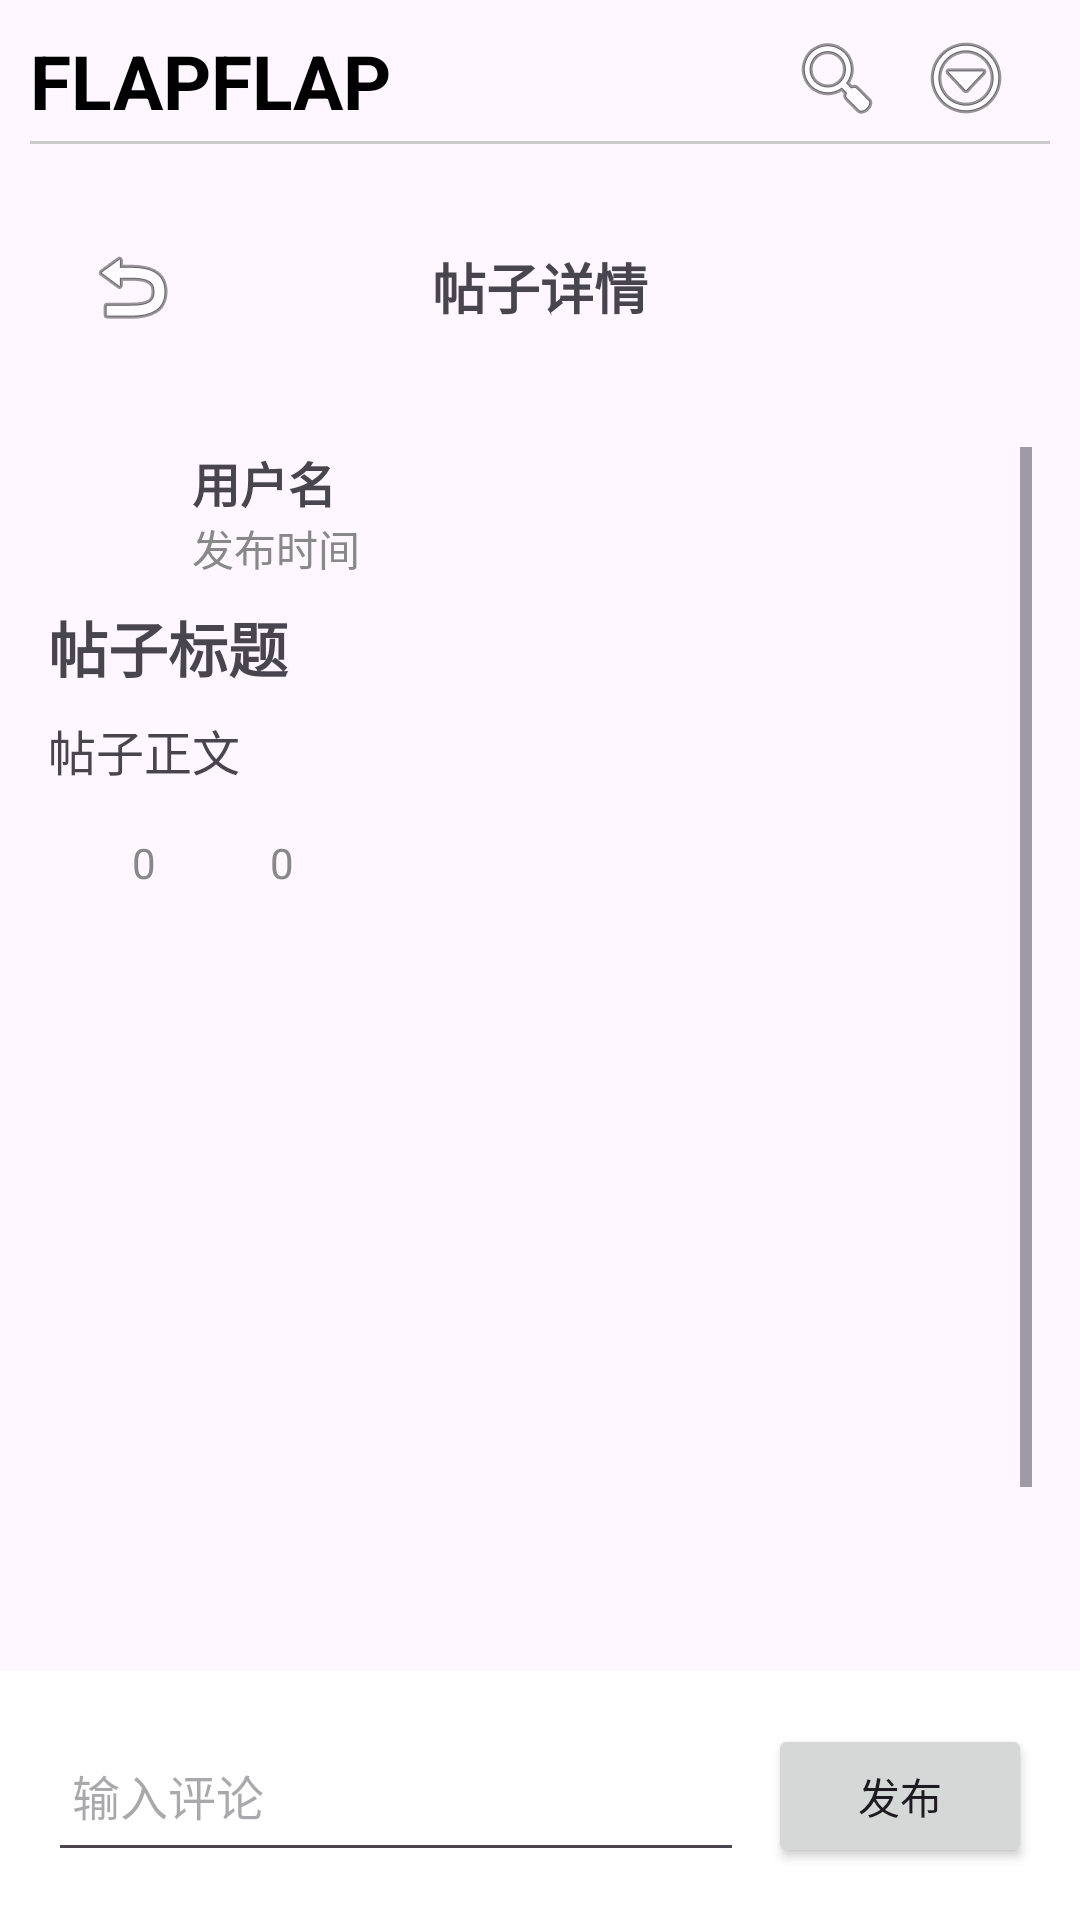

The Android layout XML behind this screen, and the referenced resources:
<!-- AndroidManifest.xml: application theme Theme.Flapflap_front -->
<!-- res/layout/activity_post_detail.xml -->
<?xml version="1.0" encoding="utf-8"?>
<LinearLayout xmlns:android="http://schemas.android.com/apk/res/android"
    xmlns:tools="http://schemas.android.com/tools"
    android:layout_width="match_parent"
    android:layout_height="match_parent"
    android:orientation="vertical"
    tools:context=".PostDetailActivity">

    <include
        android:id="@+id/toolbar"
        layout="@layout/view_toolbar" />

    <RelativeLayout
        android:layout_width="match_parent"
        android:layout_height="75dp"
        android:padding="16dp">

        <ImageButton
            android:id="@+id/btn_back"
            android:layout_width="56dp"
            android:layout_height="56dp"
            android:background="?attr/selectableItemBackgroundBorderless"
            android:contentDescription="back_button"
            android:src="@android:drawable/ic_menu_revert" />

        <TextView
            android:id="@+id/tv_title"
            android:layout_width="wrap_content"
            android:layout_height="wrap_content"
            android:layout_centerInParent="true"
            android:text="帖子详情"
            android:textSize="18sp"
            android:textStyle="bold" />
    </RelativeLayout>

    <ScrollView
        android:layout_width="match_parent"
        android:layout_height="0dp"
        android:layout_weight="1"
        android:padding="16dp">

        <LinearLayout
            android:layout_width="match_parent"
            android:layout_height="wrap_content"
            android:orientation="vertical">

            <LinearLayout
                android:layout_width="match_parent"
                android:layout_height="wrap_content"
                android:orientation="horizontal"
                android:gravity="center_vertical">

                
                <ImageView
                    android:id="@+id/user_avatar"
                    android:layout_width="40dp"
                    android:layout_height="40dp"
                    android:contentDescription="user_avatar"/>


                <LinearLayout
                    android:layout_width="0dp"
                    android:layout_height="wrap_content"
                    android:layout_weight="1"
                    android:orientation="vertical"
                    android:paddingStart="8dp">

                    <TextView
                        android:id="@+id/username"
                        android:layout_width="wrap_content"
                        android:layout_height="wrap_content"
                        android:text="用户名"
                        android:textSize="16sp"
                        android:textStyle="bold"/>

                    <TextView
                        android:id="@+id/post_time"
                        android:layout_width="wrap_content"
                        android:layout_height="wrap_content"
                        android:text="发布时间"
                        android:textColor="#888888"
                        android:textSize="14sp"/>
                </LinearLayout>
            </LinearLayout>

            <TextView
                android:id="@+id/post_title"
                android:layout_width="match_parent"
                android:layout_height="wrap_content"
                android:text="帖子标题"
                android:textSize="20sp"
                android:textStyle="bold"
                android:layout_marginTop="8dp"/>

            <TextView
                android:id="@+id/post_content"
                android:layout_width="match_parent"
                android:layout_height="wrap_content"
                android:text="帖子正文"
                android:textSize="16sp"
                android:layout_marginTop="8dp"/>

            <ImageView
                android:id="@+id/post_image"
                android:layout_width="match_parent"
                android:layout_height="wrap_content"
                android:layout_marginTop="8dp"
                android:scaleType="centerCrop"
                android:visibility="gone"
                android:contentDescription="post_image"/>

            <LinearLayout
                android:layout_width="match_parent"
                android:layout_height="wrap_content"
                android:orientation="horizontal"
                android:gravity="center_vertical"
                android:layout_marginTop="16dp">

                <ImageView
                    android:id="@+id/btn_like"
                    android:layout_width="20dp"
                    android:layout_height="20dp"
                    android:background="?attr/selectableItemBackgroundBorderless"
                    android:contentDescription="点赞"
                    android:onClick="onLikeButtonClick"
                    android:scaleType="fitCenter"
                    android:src="@drawable/like"
                    tools:ignore="TouchTargetSizeCheck" />

                <TextView
                    android:id="@+id/like_count"
                    android:layout_width="wrap_content"
                    android:layout_height="wrap_content"
                    android:text="0"
                    android:paddingRight="10sp"
                    android:layout_marginStart="8dp"
                    android:textColor="#888888"/>

                <ImageView
                    android:id="@+id/btn_comment"
                    android:layout_width="20dp"
                    android:layout_height="20dp"
                    android:background="?attr/selectableItemBackgroundBorderless"
                    android:contentDescription="评论"
                    android:onClick="onCommentButtonClick"
                    android:scaleType="fitCenter"
                    android:src="@drawable/comment"
                    tools:ignore="TouchTargetSizeCheck" />

                <TextView
                    android:id="@+id/comment_count"
                    android:layout_width="wrap_content"
                    android:layout_height="wrap_content"
                    android:text="0"
                    android:layout_marginStart="8dp"
                    android:textColor="#888888"/>
            </LinearLayout>

            <androidx.recyclerview.widget.RecyclerView
                android:id="@+id/comment_list"
                android:layout_width="match_parent"
                android:layout_height="299dp"
                android:layout_marginTop="16dp" />
        </LinearLayout>
    </ScrollView>

    <LinearLayout
        android:layout_width="match_parent"
        android:layout_height="wrap_content"
        android:orientation="horizontal"
        android:padding="16dp"
        android:background="@color/white">

        <EditText
            android:id="@+id/comment_edit_text"
            android:layout_width="308dp"
            android:layout_height="51dp"
            android:layout_weight="1"
            android:hint="输入评论"
            android:padding="8dp"
            android:textSize="16sp" />

        <Button
            android:id="@+id/send_comment_button"
            android:layout_width="wrap_content"
            android:layout_height="wrap_content"
            android:text="发布"
            android:layout_marginStart="8dp"/>
    </LinearLayout>

</LinearLayout>
<!-- res/layout/view_toolbar.xml (included above) -->
<?xml version="1.0" encoding="utf-8"?>
<RelativeLayout xmlns:android="http://schemas.android.com/apk/res/android"
    xmlns:tools="http://schemas.android.com/tools"
    android:layout_width="match_parent"
    android:layout_height="58sp"
    android:padding="10dp">

    <TextView
        android:id="@+id/title"
        android:layout_width="wrap_content"
        android:layout_height="wrap_content"
        android:text="FLAPFLAP"
        android:textColor="#000000"
        android:textSize="25sp"
        android:textStyle="bold" />

    <ImageButton
        android:id="@+id/search_button"
        android:layout_width="wrap_content"
        android:layout_height="wrap_content"
        android:layout_marginEnd="11dp"
        android:layout_toStartOf="@+id/menu_button"
        android:background="?attr/selectableItemBackgroundBorderless"
        android:contentDescription="Search"
        android:src="@android:drawable/ic_menu_search"
        tools:ignore="TouchTargetSizeCheck" />

    <ImageButton
        android:id="@+id/menu_button"
        android:layout_width="wrap_content"
        android:layout_height="wrap_content"
        android:layout_alignParentEnd="true"
        android:layout_marginEnd="12dp"
        android:background="?attr/selectableItemBackgroundBorderless"
        android:contentDescription="Menu"
        android:src="@android:drawable/ic_menu_more"
        tools:ignore="TouchTargetSizeCheck" />

    <View
        android:layout_width="match_parent"
        android:layout_height="1dp"
        android:layout_alignParentBottom="true"
        android:layout_marginTop="60dp"
        android:layout_marginBottom="0dp"
        android:background="#CCCCCC" />
</RelativeLayout>
<!-- resources referenced by this layout -->
<resources>
  <color name="white">#FFFFFFFF</color>
  <style name="Theme.Flapflap_front" parent="Base.Theme.Flapflap_front" />
  <style name="Base.Theme.Flapflap_front" parent="Theme.Material3.DayNight.NoActionBar">
          
           <item name="colorPrimary">@color/my_light_primary</item>
      </style>
  <color name="my_light_primary">#80AB3B</color>
</resources>
